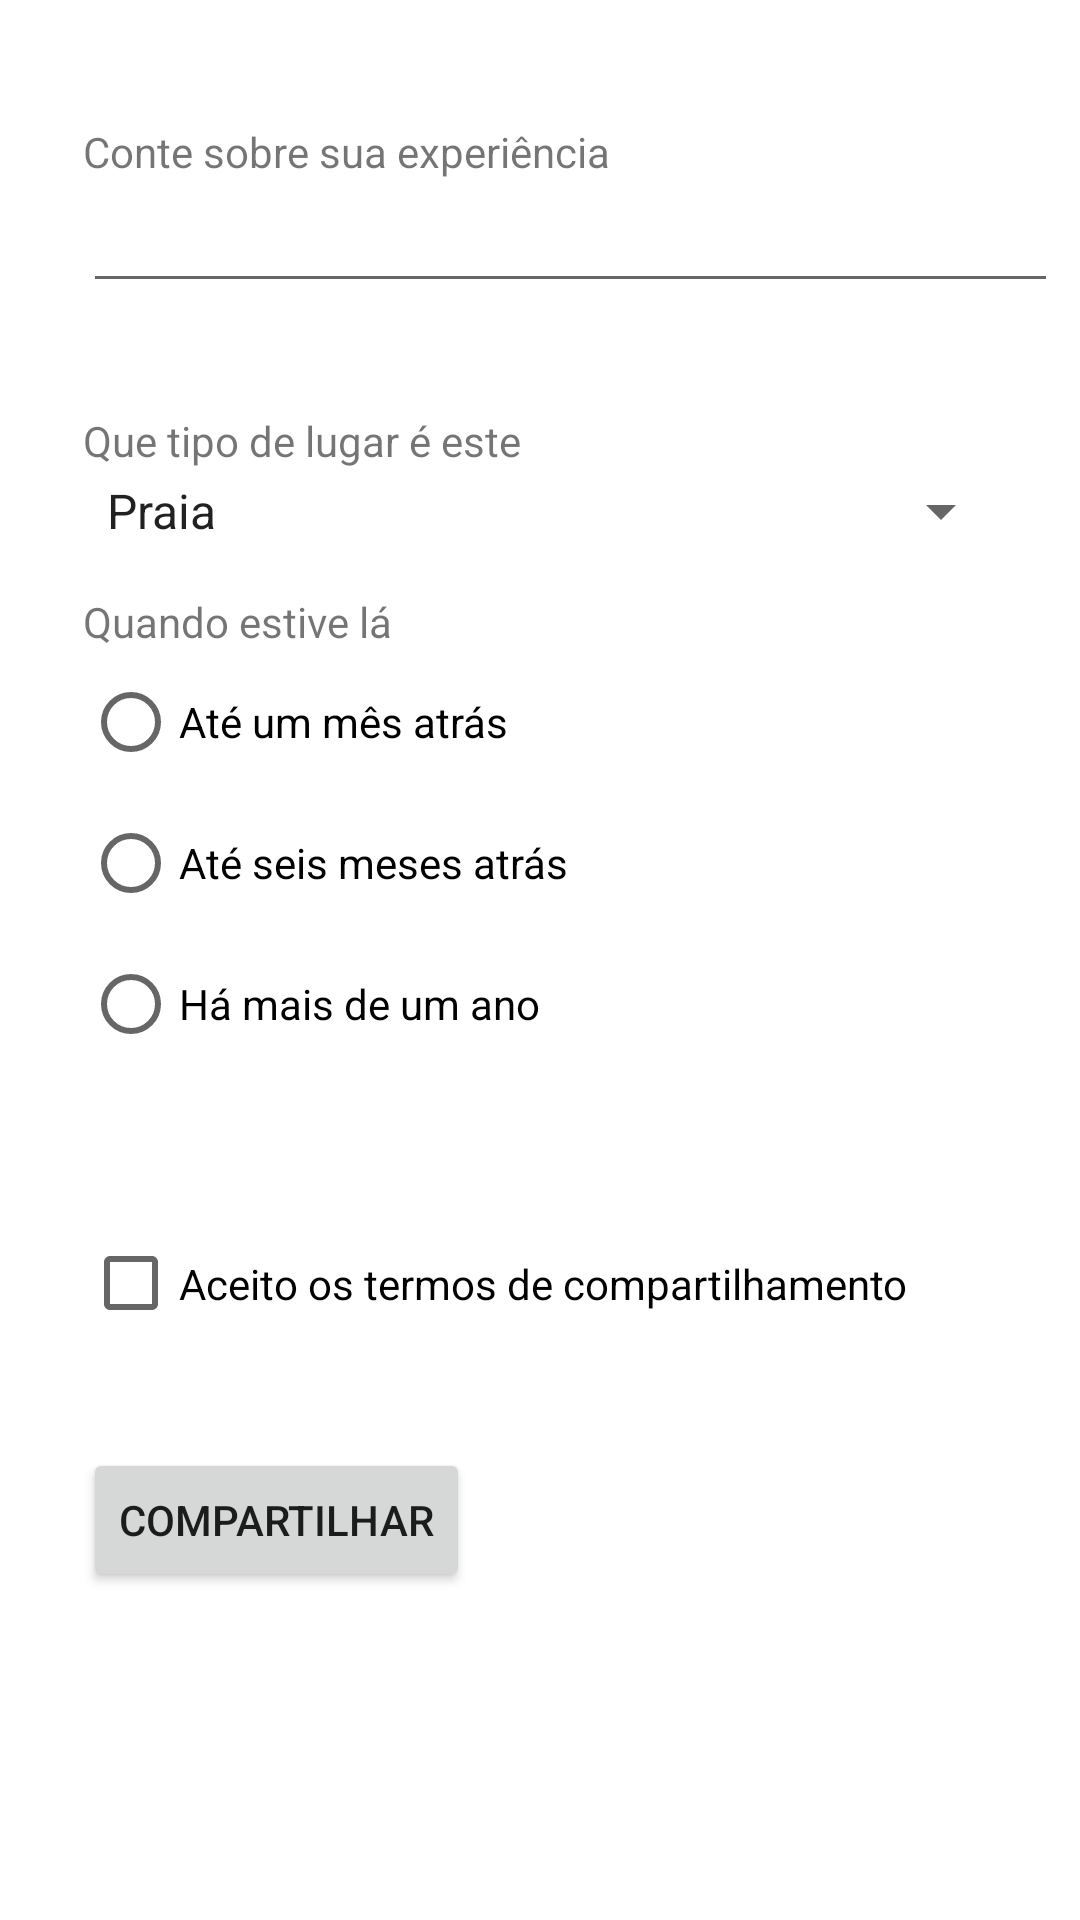

Write the Android layout XML for this screen, with the resource values it uses.
<!-- AndroidManifest.xml: application theme Theme.AppTravelerBackpack -->
<!-- res/layout/activity_form.xml -->
<?xml version="1.0" encoding="utf-8"?>
<androidx.constraintlayout.widget.ConstraintLayout xmlns:android="http://schemas.android.com/apk/res/android"
    xmlns:app="http://schemas.android.com/apk/res-auto"
    xmlns:tools="http://schemas.android.com/tools"
    android:layout_width="match_parent"
    android:layout_height="match_parent"
    tools:context=".FormActivity">

    <EditText
        android:id="@+id/edtPlace"
        android:layout_width="325dp"
        android:layout_height="41dp"
        android:ems="10"
        android:inputType="textPersonName"
        app:layout_constraintBottom_toBottomOf="parent"
        app:layout_constraintStart_toStartOf="@+id/textView2"
        app:layout_constraintTop_toBottomOf="@+id/textView2"
        app:layout_constraintVertical_bias="0.0" />

    <TextView
        android:id="@+id/textView2"
        android:layout_width="wrap_content"
        android:layout_height="wrap_content"
        android:text="@string/labelMessage"
        app:layout_constraintBottom_toBottomOf="parent"
        app:layout_constraintEnd_toEndOf="parent"
        app:layout_constraintHorizontal_bias="0.15"
        app:layout_constraintStart_toStartOf="parent"
        app:layout_constraintTop_toTopOf="parent"
        app:layout_constraintVertical_bias="0.066" />

    <Spinner
        android:id="@+id/spnType"
        android:layout_width="310dp"
        android:layout_height="28dp"
        android:entries="@array/placeType"
        app:layout_constraintBottom_toBottomOf="parent"
        app:layout_constraintEnd_toEndOf="parent"
        app:layout_constraintHorizontal_bias="0.0"
        app:layout_constraintStart_toStartOf="@+id/textView3"
        app:layout_constraintTop_toBottomOf="@+id/textView3"
        app:layout_constraintVertical_bias="0.0" />

    <TextView
        android:id="@+id/textView4"
        android:layout_width="wrap_content"
        android:layout_height="wrap_content"
        android:layout_marginBottom="392dp"
        android:text="@string/labelTime"
        app:layout_constraintBottom_toBottomOf="parent"
        app:layout_constraintEnd_toEndOf="parent"
        app:layout_constraintHorizontal_bias="0.0"
        app:layout_constraintStart_toStartOf="@+id/spnType"
        app:layout_constraintTop_toBottomOf="@+id/spnType"
        app:layout_constraintVertical_bias="0.3" />

    <CheckBox
        android:id="@+id/chkAccept"
        android:layout_width="313dp"
        android:layout_height="53dp"
        android:text="@string/acceptane"
        app:layout_constraintBottom_toBottomOf="parent"
        app:layout_constraintEnd_toEndOf="parent"
        app:layout_constraintHorizontal_bias="0.0"
        app:layout_constraintStart_toStartOf="@+id/rdGroupTime"
        app:layout_constraintTop_toBottomOf="@+id/rdGroupTime"
        app:layout_constraintVertical_bias="0.104" />

    <Button
        android:id="@+id/btnShare"
        android:layout_width="wrap_content"
        android:layout_height="wrap_content"
        android:text="@string/btnShare"
        app:layout_constraintBottom_toBottomOf="parent"
        app:layout_constraintEnd_toEndOf="parent"
        app:layout_constraintHorizontal_bias="0.0"
        app:layout_constraintStart_toStartOf="@+id/chkAccept"
        app:layout_constraintTop_toBottomOf="@+id/chkAccept"
        app:layout_constraintVertical_bias="0.207" />

    <TextView
        android:id="@+id/textView3"
        android:layout_width="wrap_content"
        android:layout_height="wrap_content"
        android:text="@string/labelType"
        app:layout_constraintBottom_toBottomOf="parent"
        app:layout_constraintStart_toStartOf="@+id/edtPlace"
        app:layout_constraintTop_toBottomOf="@+id/edtPlace"
        app:layout_constraintVertical_bias="0.07" />

    <RadioGroup
        android:id="@+id/rdGroupTime"
        android:layout_width="316dp"
        android:layout_height="163dp"
        app:layout_constraintBottom_toBottomOf="parent"
        app:layout_constraintEnd_toEndOf="parent"
        app:layout_constraintHorizontal_bias="0.0"
        app:layout_constraintStart_toStartOf="@+id/textView4"
        app:layout_constraintTop_toBottomOf="@+id/textView4"
        app:layout_constraintVertical_bias="0.0">

        <RadioButton
            android:id="@+id/rdMonth"
            android:layout_width="match_parent"
            android:layout_height="wrap_content"
            android:text="@string/timeMonth" />

        <RadioButton
            android:id="@+id/rdSemester"
            android:layout_width="317dp"
            android:layout_height="46dp"
            android:text="@string/timeSemester" />

        <RadioButton
            android:id="@+id/rdYear"
            android:layout_width="match_parent"
            android:layout_height="wrap_content"
            android:text="@string/timeYear" />
    </RadioGroup>

</androidx.constraintlayout.widget.ConstraintLayout>
<!-- resources referenced by this layout -->
<resources>
  <string-array name="placeType">
          <item>Praia</item>
          <item>Cidade</item>
          <item>Campo</item>
          <item>Trilha</item>
          <item>Parque</item>
          <item>Outro</item>
      </string-array>
  <string name="acceptane">Aceito os termos de compartilhamento</string>
  <string name="btnShare">Compartilhar</string>
  <string name="labelMessage">Conte sobre sua experiência</string>
  <string name="labelTime">Quando estive lá</string>
  <string name="labelType">Que tipo de lugar é este</string>
  <string name="timeMonth">Até um mês atrás</string>
  <string name="timeSemester">Até seis meses atrás</string>
  <string name="timeYear">Há mais de um ano</string>
  <style name="Theme.AppTravelerBackpack" parent="Theme.MaterialComponents.DayNight.DarkActionBar">
          
          <item name="colorPrimary">@color/purple_500</item>
          <item name="colorPrimaryVariant">@color/purple_700</item>
          <item name="colorOnPrimary">@color/white</item>
          
          <item name="colorSecondary">@color/teal_200</item>
          <item name="colorSecondaryVariant">@color/teal_700</item>
          <item name="colorOnSecondary">@color/black</item>
          
          <item name="android:statusBarColor">?attr/colorPrimaryVariant</item>
          
      </style>
  <!-- not gathered from this repository: default colours our renderer supplied (Android Studio template values) -->
  <color name="purple_500">#FF6200EE</color>
  <color name="purple_700">#FF3700B3</color>
  <color name="teal_200">#FF03DAC5</color>
  <color name="teal_700">#FF018786</color>
  <color name="black">#FF000000</color>
  <color name="white">#FFFFFFFF</color>
</resources>
